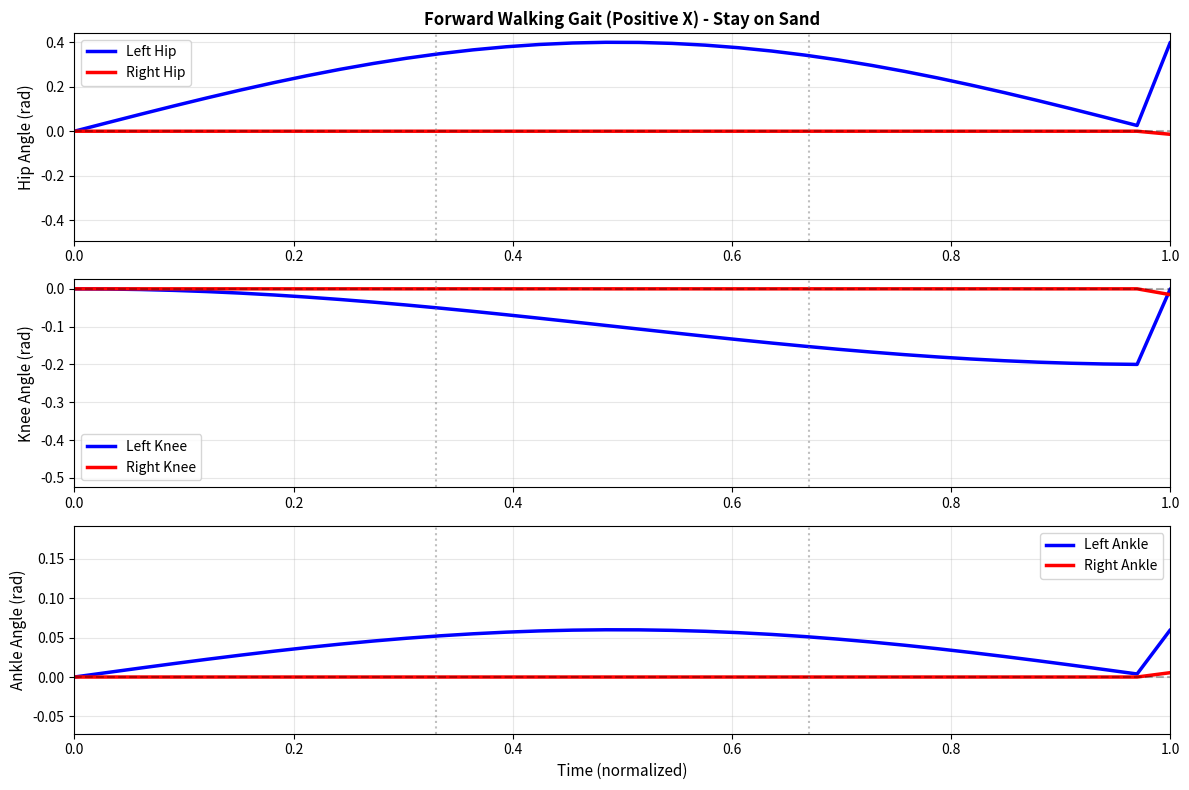

Generate this figure with matplotlib:
#!/usr/bin/env python3
"""
Generate asymmetric gait for FORWARD walking (positive X direction)
Robot stays on sand with stable forward motion
"""

import numpy as np
import matplotlib.pyplot as plt

gait_period = 3.0
num_points = 100
time = np.linspace(0, gait_period, num_points)

t_norm = time / gait_period

right_hip = np.zeros_like(time)
right_knee = np.zeros_like(time)
right_ankle = np.zeros_like(time)

left_hip = np.zeros_like(time)
left_knee = np.zeros_like(time)
left_ankle = np.zeros_like(time)

for i, t in enumerate(t_norm):
    if t < 0.33:
        # Phase 1 (0-0.33): Left leg backward push, Right leg starting swing
        phase = t / 0.33
        left_hip[i] = 0.40 * np.sin(phase * np.pi)  # Strong backward: 0->0.40->0
        left_knee[i] = -0.10 * (1 - np.cos(phase * np.pi))
        left_ankle[i] = 0.06 * np.sin(phase * np.pi)
        
        right_hip[i] = 0  # Still at rest
        right_knee[i] = 0
        right_ankle[i] = 0
        
    elif t < 0.67:
        # Phase 2 (0.33-0.67): Left leg return, Right leg SWING (longer, stronger)
        phase = (t - 0.33) / 0.34
        
        left_hip[i] = 0.40 * np.cos(phase * np.pi)  # Returning: 0.40->0
        left_knee[i] = -0.10 * np.sin(phase * np.pi)**2
        left_ankle[i] = 0.06 * np.cos(phase * np.pi)
        
        right_hip[i] = -0.45 * np.sin(phase * np.pi)  # Swing forward: 0->-0.45->0 (STRONG)
        right_knee[i] = -0.50 * np.sin(phase * np.pi)  # High knee
        right_ankle[i] = 0.18 * np.sin(phase * np.pi)
        
    else:
        # Phase 3 (0.67-1.0): Right leg backward push, Left leg starting swing
        phase = (t - 0.67) / 0.33
        right_hip[i] = 0.40 * np.sin(phase * np.pi)  # Strong backward: 0->0.40->0
        right_knee[i] = -0.10 * (1 - np.cos(phase * np.pi))
        right_ankle[i] = 0.06 * np.sin(phase * np.pi)
        
        left_hip[i] = 0  # Still at rest
        left_knee[i] = 0
        left_ankle[i] = 0

# Save the gait
np.save("ik_times.npy", time)
np.save("ik_left_hip.npy", left_hip)
np.save("ik_left_knee.npy", left_knee)
np.save("ik_left_ankle.npy", left_ankle)
np.save("ik_right_hip.npy", right_hip)
np.save("ik_right_knee.npy", right_knee)
np.save("ik_right_ankle.npy", right_ankle)

print("[+] Generated FORWARD WALKING GAIT (Positive X Direction)")
print(f"    Period: {gait_period}s")
print(f"    Points: {num_points}")
print(f"\nGait Design:")
print(f"    Push phase (0.33s):  Push leg extends back 0.40 rad")
print(f"    Swing phase (0.34s): Swing leg moves forward 0.45 rad (LONGER & STRONGER)")
print(f"\nGait Phases (CORRECTED):")
print(f"    0.00-0.33s: Left leg PUSH back (0.40 rad)")
print(f"    0.33-0.67s: Left leg returns, Right leg SWING forward (-0.45 rad)")
print(f"    0.67-1.00s: Right leg PUSH back (0.40 rad), Left leg at rest")
print(f"    Result: Robot moves FORWARD (+X) on sand, staying in place")

# Plot
fig, axes = plt.subplots(3, 1, figsize=(12, 8))

axes[0].plot(time, left_hip, 'b-', label='Left Hip', linewidth=2.5)
axes[0].plot(time, right_hip, 'r-', label='Right Hip', linewidth=2.5)
axes[0].axhline(0, color='k', linestyle='--', alpha=0.3)
axes[0].axvline(0.33, color='gray', linestyle=':', alpha=0.5)
axes[0].axvline(0.67, color='gray', linestyle=':', alpha=0.5)
axes[0].set_ylabel('Hip Angle (rad)', fontsize=11)
axes[0].set_title('Forward Walking Gait (Positive X) - Stay on Sand', fontsize=12, fontweight='bold')
axes[0].legend(fontsize=10)
axes[0].grid(True, alpha=0.3)
axes[0].set_xlim(0, 1)

axes[1].plot(time, left_knee, 'b-', label='Left Knee', linewidth=2.5)
axes[1].plot(time, right_knee, 'r-', label='Right Knee', linewidth=2.5)
axes[1].axhline(0, color='k', linestyle='--', alpha=0.3)
axes[1].axvline(0.33, color='gray', linestyle=':', alpha=0.5)
axes[1].axvline(0.67, color='gray', linestyle=':', alpha=0.5)
axes[1].set_ylabel('Knee Angle (rad)', fontsize=11)
axes[1].legend(fontsize=10)
axes[1].grid(True, alpha=0.3)
axes[1].set_xlim(0, 1)

axes[2].plot(time, left_ankle, 'b-', label='Left Ankle', linewidth=2.5)
axes[2].plot(time, right_ankle, 'r-', label='Right Ankle', linewidth=2.5)
axes[2].axhline(0, color='k', linestyle='--', alpha=0.3)
axes[2].axvline(0.33, color='gray', linestyle=':', alpha=0.5)
axes[2].axvline(0.67, color='gray', linestyle=':', alpha=0.5)
axes[2].set_xlabel('Time (normalized)', fontsize=11)
axes[2].set_ylabel('Ankle Angle (rad)', fontsize=11)
axes[2].legend(fontsize=10)
axes[2].grid(True, alpha=0.3)
axes[2].set_xlim(0, 1)

plt.tight_layout()
plt.savefig('forward_walking_gait_corrected.png', dpi=100, bbox_inches='tight')
print("\n[+] Saved gait visualization to forward_walking_gait_corrected.png")
plt.close()
